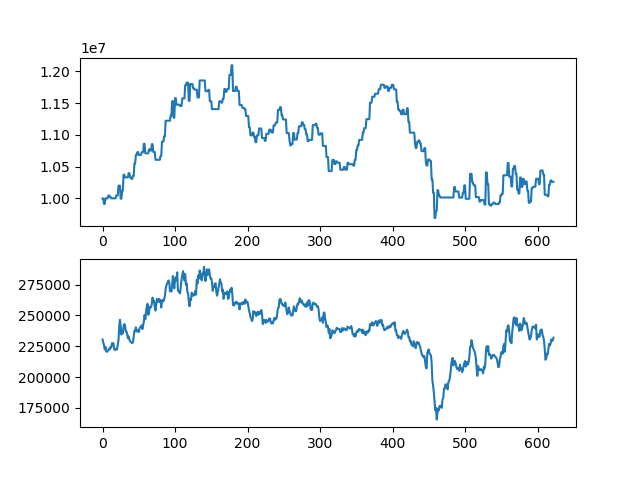

Data behind this chart, as committed beside it:
asset, close
10000000, 230500
10000000, 228000
9914000, 226000
9914000, 222500
10002000, 224500
10002000, 221000
10002000, 220500
10002000, 221000
10047000, 222000
10047000, 223000
10024500, 222500
10024500, 224500
10002500, 224000
10002500, 227500
10002500, 227500
10002500, 227500
10002500, 223000
10002500, 222000
10002500, 222000
10047500, 223000
10047500, 222500
10047500, 226500
10201500, 230000
10201500, 241000
10201500, 246500
9996500, 241500
9996500, 234500
10122500, 237500
10122500, 235500
10374500, 241500
10374500, 243000
10332500, 242000
10332500, 237000
10332500, 237000
10332500, 235000
10332500, 231500
10398500, 233000
10398500, 230500
10331000, 229000
10331000, 228500
10308500, 228000
10308500, 227500
10353500, 228500
10353500, 233000
10551500, 237500
10551500, 237500
10683500, 240500
10683500, 237000
10728500, 238000
10728500, 237500
10683500, 236500
10683500, 239500
10683500, 240500
10683500, 241000
10727500, 242000
10727500, 239000
10727500, 242000
10859500, 245000
10859500, 250500
10709000, 247000
... 563 more rows
